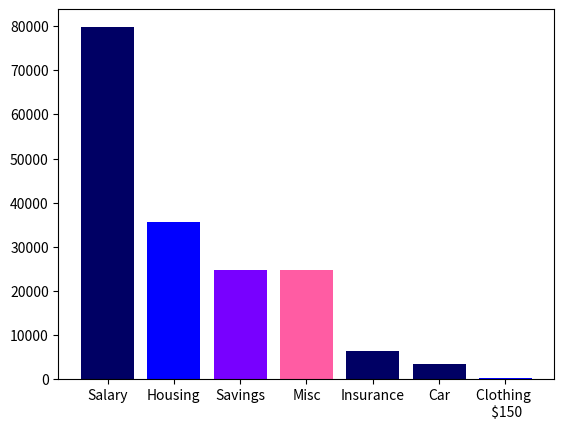

Reproduce this figure in Python.
import matplotlib.pyplot as plt
import pandas as pd
import numpy as np

sal = 79800
#cost of housing
housing = 35700
#insurance
insurance = (500 + 1592 + 4364)
car = 3500
#utilities
#utilities = "included in housing"

#                                     save half of what isnt used
# entertainment is the other half of unused
clothing = 150

savings = 24672

misc = 24672



cmap = plt.get_cmap("gnuplot2")
colors = [cmap(i) for i in [.1,0.25 ,.4,0.6, .10]]

values = [sal,housing,savings,misc,insurance,car,clothing,]
labels = ["Salary", "Housing","Savings", "Misc", "Insurance", "Car", "Clothing \n $150"]
plt.bar(labels,values,color = colors)
plt.savefig("graph.png", dpi=400)
plt.show()

